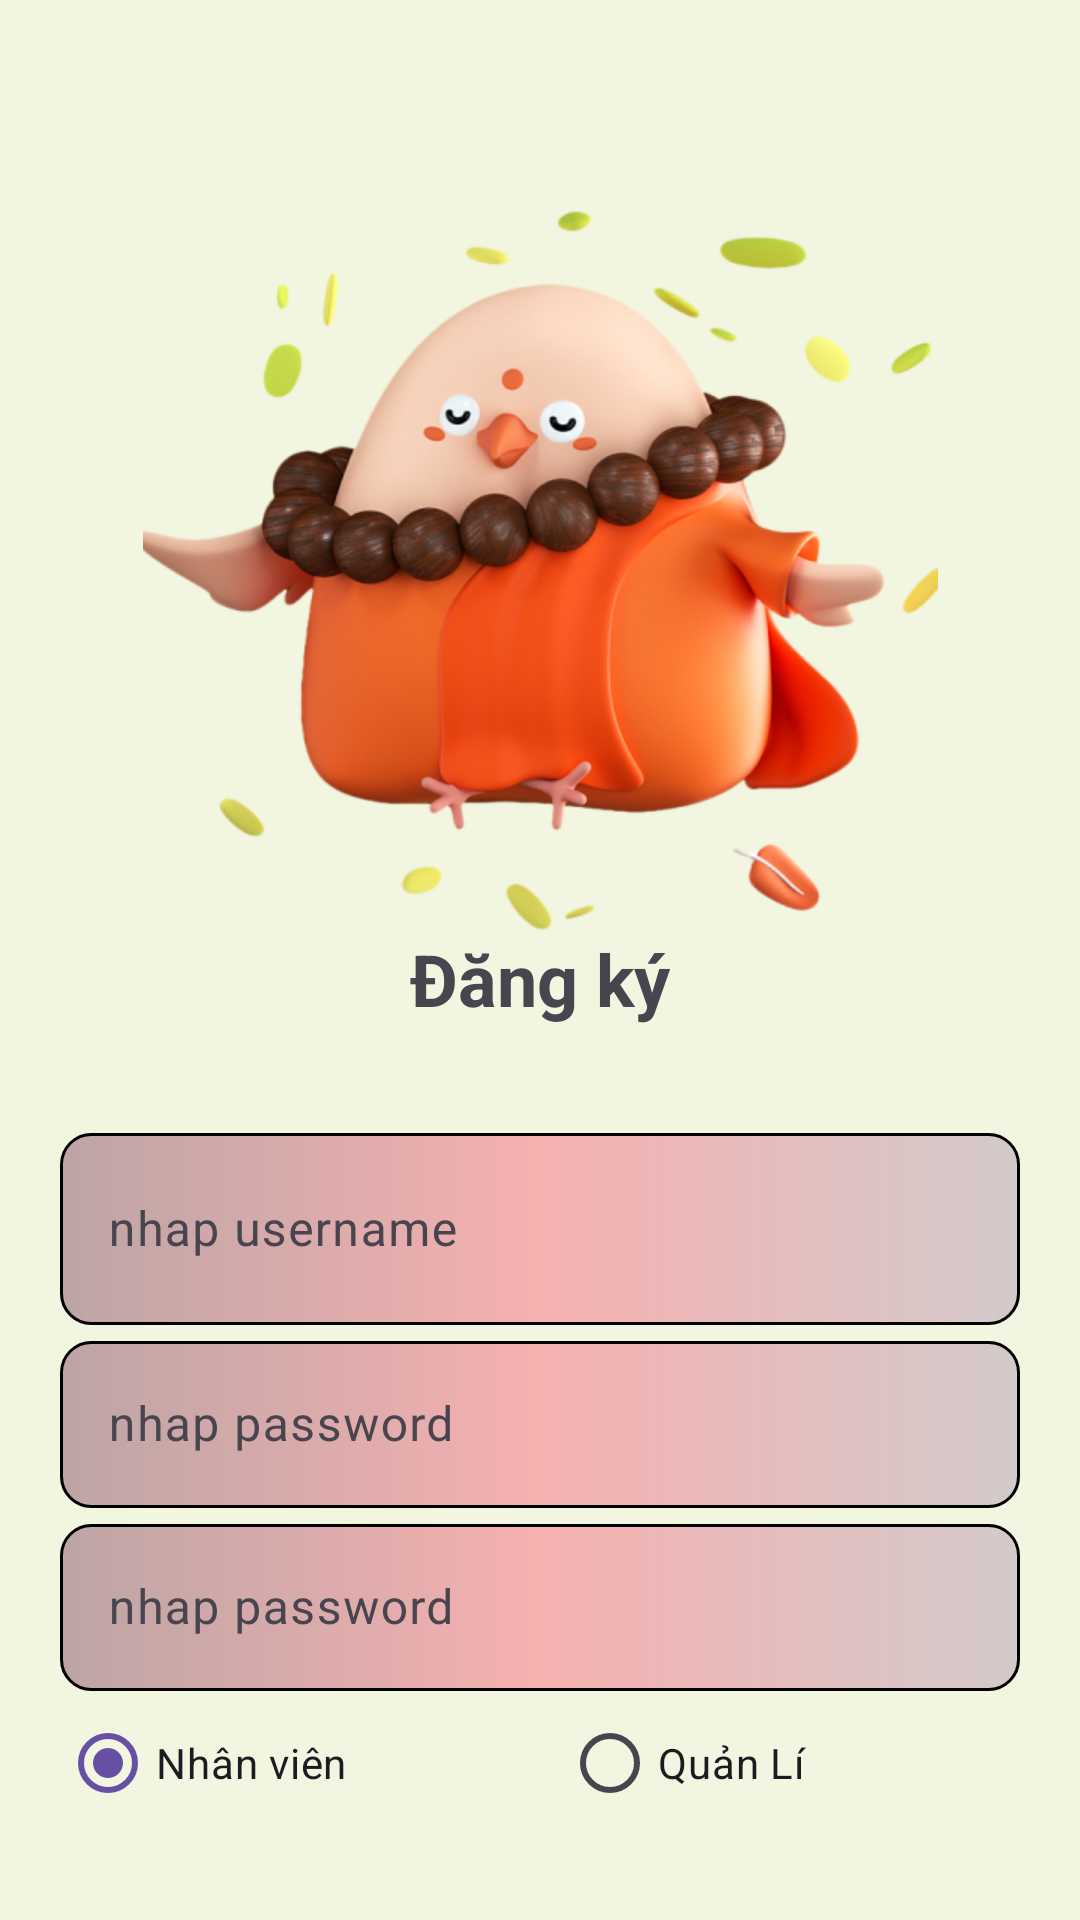

The Android layout XML behind this screen, and the referenced resources:
<!-- AndroidManifest.xml: application theme Theme.DA1 -->
<!-- res/layout/activity_signup.xml -->
<?xml version="1.0" encoding="utf-8"?>
<LinearLayout xmlns:android="http://schemas.android.com/apk/res/android"
    android:layout_width="match_parent"
    android:layout_height="match_parent"
    xmlns:app="http://schemas.android.com/apk/res-auto"
    android:id="@+id/main"
    xmlns:tools="http://schemas.android.com/tools"
    android:orientation="vertical"
    android:background="@color/nen"
    android:padding="20dp"
    tools:context=".Signup">

    <ImageView
        android:id="@+id/imageView"
        android:layout_width="270dp"
        android:layout_height="240dp"
        android:layout_gravity="center_horizontal"
        android:layout_marginTop="50dp"
        android:src="@drawable/img" />

    <TextView
        android:id="@+id/textViewLogin"
        android:layout_width="wrap_content"
        android:layout_height="wrap_content"
        android:layout_gravity="center_horizontal"
        android:layout_marginBottom="30dp"
        android:text="Đăng ký"
        android:textSize="24sp"
        android:textStyle="bold" />

    <com.google.android.material.textfield.TextInputLayout
        android:layout_width="match_parent"
        android:layout_height="wrap_content"
        >

        <com.google.android.material.textfield.TextInputEditText
            android:id="@+id/edtUser_sign"
            android:layout_width="match_parent"
            android:layout_height="64dp"
            android:background="@drawable/custom_edtdangnhap"
            android:drawableLeft="@drawable/user"
            android:drawablePadding="10dp"
            android:hint="nhap username"
            android:textColorHint="@color/black" />
    </com.google.android.material.textfield.TextInputLayout>

    <com.google.android.material.textfield.TextInputLayout
        android:layout_width="match_parent"
        android:layout_height="wrap_content">

        <com.google.android.material.textfield.TextInputEditText
            android:id="@+id/edtPass_sign"
            android:layout_width="match_parent"
            android:layout_height="wrap_content"
            android:drawableLeft="@drawable/pass"
            android:background="@drawable/custom_edtdangnhap"
            android:drawablePadding="10dp"
            android:hint="nhap password" />
    </com.google.android.material.textfield.TextInputLayout>
    <com.google.android.material.textfield.TextInputLayout
        android:layout_width="match_parent"
        android:layout_height="wrap_content">

        <com.google.android.material.textfield.TextInputEditText
            android:id="@+id/edtPass_sign2"
            android:layout_width="match_parent"
            android:layout_height="wrap_content"
            android:drawableLeft="@drawable/pass"
            android:background="@drawable/custom_edtdangnhap"
            android:drawablePadding="10dp"
            android:hint="nhap password" />
    </com.google.android.material.textfield.TextInputLayout>



        <RadioGroup
            android:id="@+id/radiogr"
            android:layout_width="match_parent"
            android:layout_height="wrap_content"
            android:orientation="horizontal" >

            <RadioButton
                android:id="@+id/rdoNV"
                android:layout_width="wrap_content"
                android:layout_height="wrap_content"
                android:layout_weight="1"
                android:checked="true"
                android:text="Nhân viên" />

            <RadioButton
                android:id="@+id/rdoQL"
                android:layout_width="wrap_content"
                android:layout_height="wrap_content"
                android:layout_weight="1"
                android:text="Quản Lí" />
        </RadioGroup>


    <Button
        android:id="@+id/btnSign"
        android:layout_width="wrap_content"
        android:layout_height="wrap_content"
        android:layout_gravity="center_horizontal"
        android:layout_marginTop="10dp"
        android:textAllCaps="true"
        android:background="@drawable/custom_btndangnhap"
        app:backgroundTint="@null"
        android:textStyle="bold"
        android:text="Đăng ký" />

</LinearLayout>
<!-- resources referenced by this layout -->
<resources>
  <color name="black">#FF000000</color>
  <color name="nen">#F2F5DF</color>
  <!-- drawable custom_btndangnhap (drawable) -->
  <?xml version="1.0" encoding="utf-8"?>
  <shape xmlns:android="http://schemas.android.com/apk/res/android"
      android:shape="rectangle">
      <size
          android:width="300dp"
          android:height="60dp"/>
      <solid
          android:color="#97D963"/>
      <corners android:radius="10dp" />
      <stroke
          android:width="1dp"
          android:color="@color/black" />
  
  </shape>
  <!-- drawable custom_edtdangnhap (drawable) -->
  <?xml version="1.0" encoding="utf-8"?>
  <shape xmlns:android="http://schemas.android.com/apk/res/android"
      android:shape="rectangle">
  
      <gradient
          android:centerColor="#F6B0B0"
          android:endColor="#D3CACA"
          android:startColor="#BDA5A5" />
      <corners android:radius="10dp" />
      <stroke
          android:width="1dp"
          android:color="@color/black" />
  
  </shape>
  <!-- drawable img: png bitmap (drawable, 280890 bytes) -->
  <style name="Theme.DA1" parent="Base.Theme.DA1" />
  <style name="Base.Theme.DA1" parent="Theme.Material3.DayNight.NoActionBar">
  
          
          
      </style>
</resources>
